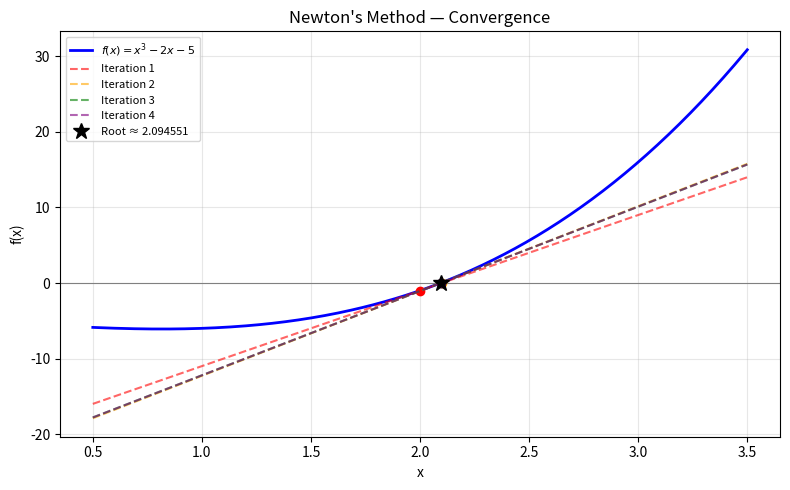

Python code for this plot:
import numpy as np
import matplotlib.pyplot as plt

def f(x):
    return x**3 - 2*x - 5

def df(x):
    return 3*x**2 - 2

x0 = 2.0
steps = [x0]
for _ in range(5):
    x_new = steps[-1] - f(steps[-1]) / df(steps[-1])
    steps.append(x_new)

for i, x in enumerate(steps):
    print(f'x_{i} = {x:.10f}   f(x) = {f(x):.2e}')

x_plot = np.linspace(0.5, 3.5, 300)

plt.figure(figsize=(8, 5))
plt.plot(x_plot, f(x_plot), 'b-', linewidth=2, label=r'$f(x) = x^3 - 2x - 5$')
plt.axhline(0, color='gray', linewidth=0.8)

colors = ['red', 'orange', 'green', 'purple']
for i in range(min(4, len(steps)-1)):
    xi = steps[i]
    tangent = f(xi) + df(xi) * (x_plot - xi)
    plt.plot(x_plot, tangent, '--', color=colors[i], alpha=0.6,
             label=f'Iteration {i+1}')
    plt.plot(xi, f(xi), 'o', color=colors[i], markersize=6)

plt.plot(steps[-1], 0, 'k*', markersize=12, label=f'Root ≈ {steps[-1]:.6f}')
plt.xlabel('x')
plt.ylabel('f(x)')
plt.title("Newton's Method — Convergence")
plt.legend(fontsize=8)
plt.grid(True, alpha=0.3)
plt.tight_layout()
plt.show()
